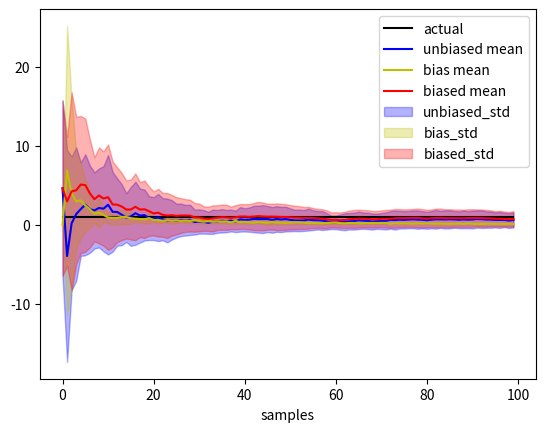

Here is the Python script that generated this plot:
import numpy as np
import matplotlib.pyplot as plt
from tqdm import tqdm

def bootstrap(z, B, g):
    unbiased = np.zeros(z.shape)
    bias = np.zeros(z.shape)
    biased = np.zeros(z.shape)
    for i in range(z.shape[0]):
        z_ = np.mean(z[:i+1])
        zb = np.random.choice(z[:i+1], size=[B, i+1])
        zb_ = np.mean(zb, 1)
        theta_cap = g(z_)
        theta_b = g(zb_)
        bias_star = np.mean(theta_b) - theta_cap
        theta = theta_cap - bias_star
        unbiased[i] = theta
        biased[i] = theta_cap
        bias[i] = bias_star
    return unbiased, bias, biased

if __name__ == "__main__":
    mu = 1
    sigma = 1
    size = 100
    iterations = 20
    B = 100
    g = lambda x: 7*x**3 - 5*x*x - 1

    z = np.random.normal(mu, sigma, size=[iterations, size])
    unbiased = np.zeros([iterations, size])
    bias = np.zeros([iterations, size])
    biased = np.zeros([iterations, size])

    for i in tqdm(range(iterations)):
        unbiased[i], bias[i], biased[i] = bootstrap(z[i], B, g)

    unbiased_mean = np.mean(unbiased, 0)
    unbiased_std = np.std(unbiased, 0)
    bias_mean = np.mean(bias, 0)
    bias_std = np.std(bias, 0)
    biased_mean = np.mean(biased, 0)
    biased_std = np.std(biased, 0)

    x = np.arange(size)
    plt.plot(x, size*[g(mu)], 'k', label="actual")
    plt.plot(x, unbiased_mean, 'b', label="unbiased mean")
    plt.plot(x, bias_mean, 'y', label="bias mean")
    plt.plot(x, biased_mean, 'r', label="biased mean")
    plt.fill_between(x, unbiased_mean-unbiased_std, unbiased_mean+unbiased_std, color='b', alpha=0.3, label="unbiased_std")
    plt.fill_between(x, bias_mean-bias_std, bias_mean+bias_std, color='y', alpha=0.3, label="bias_std")
    plt.fill_between(x, biased_mean-biased_std, biased_mean+biased_std, color='r', alpha=0.3, label="biased_std")
    plt.xlabel("samples")
    plt.legend()
    plt.show()
